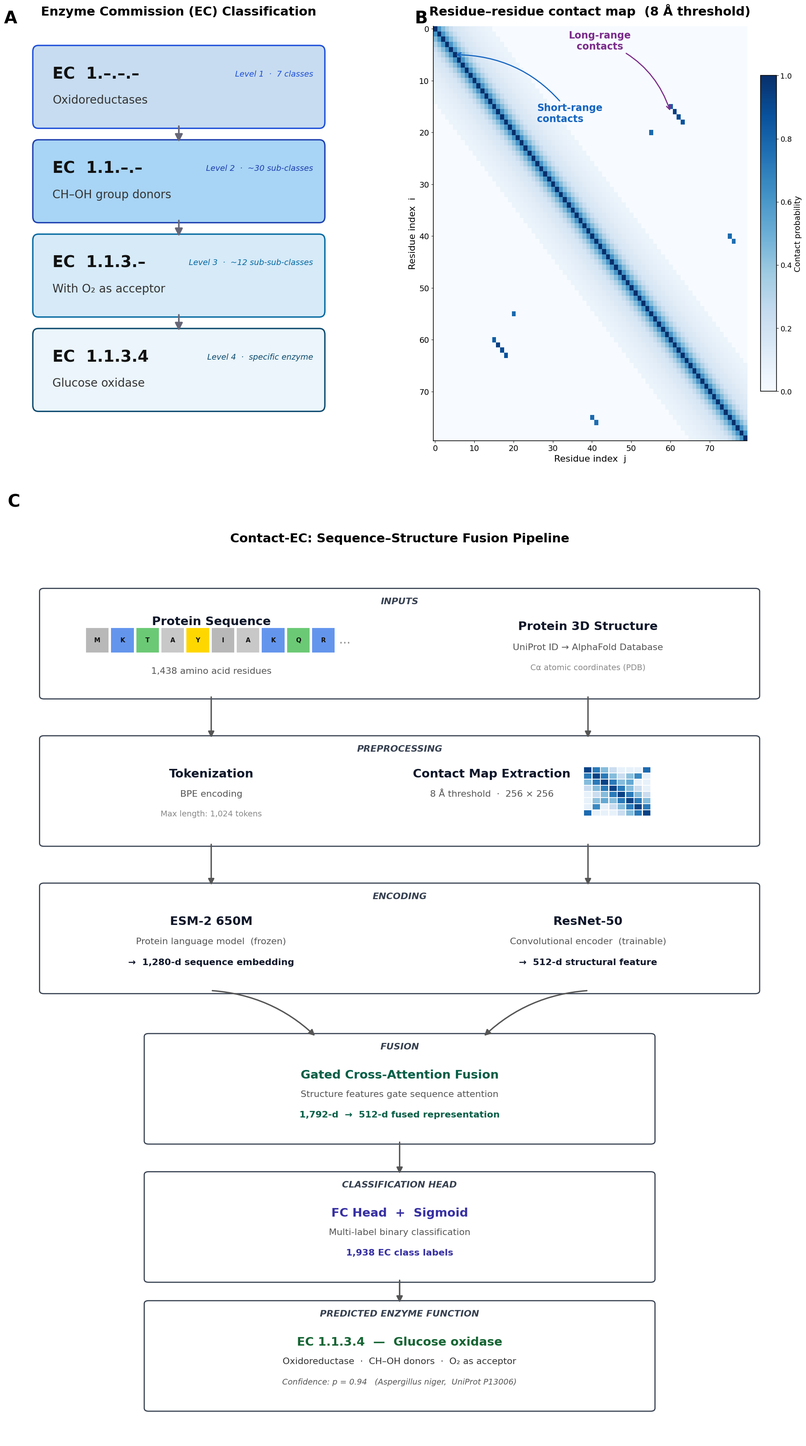

This chart was generated by the following Python code: (Note: this script raises an exception after producing the figure.)
"""Paper figures v4 — full redesign."""
import matplotlib
matplotlib.use("Agg")
import matplotlib.pyplot as plt
import matplotlib.patches as mpatches
import matplotlib.gridspec as gridspec
from matplotlib.patches import FancyBboxPatch, Rectangle
import numpy as np

OUT = "/home/user/Desktop/unlv/paper"

plt.rcParams.update({
    "font.family": "DejaVu Sans",
    "font.size": 14,
    "axes.labelsize": 16,
    "axes.titlesize": 16,
    "xtick.labelsize": 14,
    "ytick.labelsize": 14,
    "legend.fontsize": 13,
    "axes.spines.top": False,
    "axes.spines.right": False,
    "axes.linewidth": 1.2,
    "figure.dpi": 150,
})

MC = {"Seq": "#4878CF", "Str": "#E8812A", "CE": "#2CA02C",
      "HIT": "#D62728", "MM": "#9467BD"}
CC = {"Original": "#2C7BB6", "Permuted": "#D7191C",
      "Secondary": "#F4A636", "Random": "#7B2D8B"}
AA_COL = {
    'M': '#B8B8B8', 'K': '#6495ED', 'T': '#6BC975', 'A': '#C8C8C8',
    'Y': '#FFD700', 'I': '#B8B8B8', 'Q': '#6BC975', 'R': '#6495ED',
    'S': '#6BC975', 'F': '#C8C880', 'V': '#B8B8B8', 'N': '#6BC975',
    'G': '#FFD700', 'E': '#FF8888', 'D': '#FF8888', 'H': '#6495ED',
    'L': '#B8B8B8', 'W': '#C8C880', 'P': '#C8A0C8', 'C': '#FFD700',
}


def draw_box(ax, cx, cy, bw, bh, fc, ec, lw=2.4):
    ax.add_patch(FancyBboxPatch(
        (cx - bw / 2, cy - bh / 2), bw, bh,
        boxstyle="round,pad=0.15", lw=lw, edgecolor=ec, facecolor=fc))


def arrow(ax, x1, y1, x2, y2, col="#666", lw=2.4, ms=22, rad=0.0):
    ax.annotate("", xy=(x2, y2), xytext=(x1, y1),
                arrowprops=dict(arrowstyle="-|>", lw=lw, color=col,
                                mutation_scale=ms,
                                connectionstyle=f"arc3,rad={rad}"))


def T(ax, x, y, s, **kw):
    kw.setdefault("ha", "center")
    kw.setdefault("va", "center")
    kw.setdefault("fontsize", 14)
    kw.setdefault("color", "#111")
    ax.text(x, y, s, **kw)


def SH(ax, x, y, s):
    ax.text(x, y, s, ha="center", fontsize=17, color="#999",
            fontstyle="italic", fontweight="bold")


# ═══════════════════════════════════════════════════════════════════════════
# FIG 1
# ═══════════════════════════════════════════════════════════════════════════
fig = plt.figure(figsize=(20, 36))
gs = gridspec.GridSpec(2, 1, figure=fig, height_ratios=[0.9, 2.0],
                       hspace=0.12, left=0.04, right=0.96,
                       top=0.97, bottom=0.01)
gs_top = gridspec.GridSpecFromSubplotSpec(1, 2, subplot_spec=gs[0],
                                          wspace=0.30, width_ratios=[1, 1.1])
ax_a = fig.add_subplot(gs_top[0])
ax_b = fig.add_subplot(gs_top[1])
ax_c = fig.add_subplot(gs[1])

# ── Panel A ───────────────────────────────────────────────────────────────
ax_a.set_xlim(0, 10); ax_a.set_ylim(2.5, 14.8); ax_a.axis("off")
ax_a.text(-0.06, 1.04, "A", transform=ax_a.transAxes,
          fontsize=30, fontweight="bold", va="top")
ax_a.text(0.5, 1.02, "Enzyme Commission (EC) Classification",
          transform=ax_a.transAxes, ha="center", va="bottom",
          fontsize=22, fontweight="bold")

BOX_W = 9.0; BOX_H = 2.1; GAP = 0.70
step = BOX_H + GAP
yc = [13.0 - i * step for i in range(4)]

levels = [
    ("EC  1.–.–.–", "Oxidoreductases",
     "Level 1  ·  7 classes", "#C7DCF0", "#1D4ED8"),
    ("EC  1.1.–.–", "CH–OH group donors",
     "Level 2  ·  ~30 sub-classes", "#A8D4F5", "#1E40AF"),
    ("EC  1.1.3.–", "With O₂ as acceptor",
     "Level 3  ·  ~12 sub-sub-classes", "#D6EAF8", "#0369A1"),
    ("EC  1.1.3.4", "Glucose oxidase",
     "Level 4  ·  specific enzyme", "#EBF5FB", "#0C4A6E"),
]
for i, (ec, desc, lvl, bg, bc) in enumerate(levels):
    ax_a.add_patch(FancyBboxPatch((0.5, yc[i] - BOX_H / 2), BOX_W, BOX_H,
                                  boxstyle="round,pad=0.18", lw=2.4,
                                  edgecolor=bc, facecolor=bg))
    ax_a.text(0.95, yc[i] + 0.38, ec,
              fontsize=28, fontweight="bold", va="center", color="#111")
    ax_a.text(0.95, yc[i] - 0.40, desc,
              fontsize=20, va="center", color="#333")
    ax_a.text(9.3, yc[i] + 0.38, lvl,
              fontsize=14, va="center", ha="right", color=bc, fontstyle="italic")
    if i < 3:
        ax_a.annotate("",
                      xy=(5, yc[i + 1] + BOX_H / 2 + 0.08),
                      xytext=(5, yc[i] - BOX_H / 2 - 0.08),
                      arrowprops=dict(arrowstyle="-|>", lw=2.8,
                                     color="#667", mutation_scale=28))

# ── Panel B ───────────────────────────────────────────────────────────────
N = 80; np.random.seed(42)
cm_arr = np.zeros((N, N))
for i in range(N):
    for j in range(N):
        d = abs(i - j)
        if d == 0:   cm_arr[i, j] = 1.0
        elif d < 5:  cm_arr[i, j] = 0.85 * np.exp(-d / 3)
        elif d < 15: cm_arr[i, j] = 0.30 * np.exp(-d / 8)
for r, c in [(15,60),(16,61),(17,62),(18,63),(20,55),(40,75),(41,76)]:
    if r < N and c < N:
        cm_arr[r, c] = cm_arr[c, r] = 0.75 + 0.2 * np.random.rand()

im = ax_b.imshow(cm_arr, cmap="Blues", vmin=0, vmax=1,
                 origin="upper", interpolation="nearest", aspect="auto")
cbar = plt.colorbar(im, ax=ax_b, fraction=0.046, pad=0.04)
cbar.set_label("Contact probability", fontsize=14)
cbar.ax.tick_params(labelsize=13)
ax_b.set_xlabel("Residue index  j", fontsize=16)
ax_b.set_ylabel("Residue index  i", fontsize=16)
ax_b.tick_params(labelsize=14)

ax_b.text(-0.06, 1.04, "B", transform=ax_b.transAxes,
          fontsize=30, fontweight="bold", va="top")
ax_b.text(0.5, 1.02, "Residue–residue contact map  (8 Å threshold)",
          transform=ax_b.transAxes, ha="center", va="bottom",
          fontsize=22, fontweight="bold")

ax_b.annotate("Short-range\ncontacts",
              xy=(5, 5), xytext=(26, 18),
              fontsize=17, color="#1565C0", fontweight="bold",
              arrowprops=dict(arrowstyle="->", lw=2.0, color="#1565C0",
                              connectionstyle="arc3,rad=0.25"))
ax_b.annotate("Long-range\ncontacts",
              xy=(60, 16), xytext=(42, 4),
              fontsize=17, color="#7B2D8B", fontweight="bold", ha="center",
              arrowprops=dict(arrowstyle="->", lw=2.0, color="#7B2D8B",
                              connectionstyle="arc3,rad=-0.25"))

# ── Panel C: Section-level boxes ──────────────────────────────────────────
ax_c.set_xlim(0, 18); ax_c.set_ylim(0, 30); ax_c.axis("off")
ax_c.text(-0.02, 1.03, "C", transform=ax_c.transAxes,
          fontsize=30, fontweight="bold", va="top")
ax_c.text(9, 29.3, "Contact-EC: Sequence–Structure Fusion Pipeline",
          ha="center", fontsize=22, fontweight="bold")

BH_H   = 1.7
BH_SEC = BH_H * 2
BW_FULL = 17.0
BW_CTR  = 12.0

Y_IN  = 26.0; Y_PRE = 21.2; Y_ENC = 16.4
Y_FUS = 11.5; Y_CLS =  7.0; Y_OUT =  2.8
XL = 4.5; XR = 13.5; XC = 9.0

# academic neutral palette
EC_BOX  = "#374151"   # all box borders: dark slate-gray
LAB_COL = "#374151"   # all section labels: same dark
DARK    = "#0F172A"   # stage titles
MID     = "#555555"   # body text
LIGHT   = "#888888"   # secondary text

def sec_box(cy, bw=BW_FULL, cx=XC, fc="white", ec=EC_BOX,
            label=None, label_col=LAB_COL):
    ax_c.add_patch(FancyBboxPatch((cx - bw/2, cy - BH_H), bw, BH_SEC,
                                   boxstyle="round,pad=0.1", lw=2.0,
                                   edgecolor=ec, facecolor=fc, zorder=2))
    if label:
        ax_c.text(cx, cy + BH_H - 0.20, label,
                  ha="center", va="top", fontsize=16,
                  fontweight="bold", color=label_col, fontstyle="italic")

# ── INPUTS ────────────────────────────────────────────────────────────────
sec_box(Y_IN, label="INPUTS")

T(ax_c, XL, Y_IN + 0.72, "Protein Sequence", fontsize=21, fontweight="bold", color=DARK)
seq = "MKTAYIAKQR"; bw_aa = 0.60
x0_aa = XL - len(seq) * bw_aa / 2
for idx, aa in enumerate(seq):
    xb = x0_aa + idx * bw_aa
    ax_c.add_patch(Rectangle((xb, Y_IN - 0.30), bw_aa - 0.04, 0.82,
                              fc=AA_COL.get(aa, "#CCC"), ec="white", lw=1.5, zorder=3))
    ax_c.text(xb + (bw_aa-0.04)/2, Y_IN + 0.11, aa,
              ha="center", va="center", fontsize=11, fontweight="bold", color="#111", zorder=4)
ax_c.text(x0_aa + len(seq)*bw_aa + 0.05, Y_IN + 0.11, "…",
          ha="left", va="center", fontsize=20, color="#888")
T(ax_c, XL, Y_IN - 0.90, "1,438 amino acid residues", fontsize=16, color=MID)

T(ax_c, XR, Y_IN + 0.55, "Protein 3D Structure", fontsize=21, fontweight="bold", color=DARK)
T(ax_c, XR, Y_IN - 0.12, "UniProt ID → AlphaFold Database", fontsize=16, color=MID)
T(ax_c, XR, Y_IN - 0.78, "Cα atomic coordinates (PDB)", fontsize=14, color=LIGHT)

arrow(ax_c, XL, Y_IN - BH_H, XL, Y_PRE + BH_H, col="#555")
arrow(ax_c, XR, Y_IN - BH_H, XR, Y_PRE + BH_H, col="#555")

# ── PREPROCESSING ─────────────────────────────────────────────────────────
sec_box(Y_PRE, label="PREPROCESSING")

T(ax_c, XL, Y_PRE + 0.55, "Tokenization", fontsize=21, fontweight="bold", color=DARK)
T(ax_c, XL, Y_PRE - 0.10, "BPE encoding", fontsize=16, color=MID)
T(ax_c, XL, Y_PRE - 0.75, "Max length: 1,024 tokens", fontsize=14, color=LIGHT)

# Contact Map Extraction — text LEFT of center, grid to the RIGHT
T(ax_c, 11.2, Y_PRE + 0.55, "Contact Map Extraction", fontsize=21, fontweight="bold", color=DARK)
T(ax_c, 11.2, Y_PRE - 0.10, "8 Å threshold  ·  256 × 256", fontsize=16, color=MID)

# mini contact map grid — larger, no border, to the right
NM_CM = 8; GSZ = 1.60; CS_CM = GSZ / NM_CM
mini_cm = np.zeros((NM_CM, NM_CM))
for ri in range(NM_CM):
    for ci in range(NM_CM):
        d = abs(ri - ci)
        if d == 0:   mini_cm[ri, ci] = 1.0
        elif d == 1: mini_cm[ri, ci] = 0.75
        elif d == 2: mini_cm[ri, ci] = 0.42
        elif d == 3: mini_cm[ri, ci] = 0.18
mini_cm[0][7] = mini_cm[7][0] = 0.82
mini_cm[1][6] = mini_cm[6][1] = 0.68
mini_cm[2][5] = mini_cm[5][2] = 0.52
mini_cm[1][5] = mini_cm[5][1] = 0.40
cm_x0 = 13.4; cm_y0 = Y_PRE - GSZ / 2   # right next to title text
for ri in range(NM_CM):
    for ci in range(NM_CM):
        v = mini_cm[ri, ci]
        ax_c.add_patch(Rectangle(
            (cm_x0 + ci * CS_CM, cm_y0 + (NM_CM - 1 - ri) * CS_CM),
            CS_CM - 0.015, CS_CM - 0.015,
            fc=plt.cm.Blues(v * 0.85 + 0.08), ec="white", lw=0.7, zorder=4))

arrow(ax_c, XL, Y_PRE - BH_H, XL, Y_ENC + BH_H, col="#555")
arrow(ax_c, XR, Y_PRE - BH_H, XR, Y_ENC + BH_H, col="#555")

# ── ENCODING ──────────────────────────────────────────────────────────────
sec_box(Y_ENC, label="ENCODING")

T(ax_c, XL, Y_ENC + 0.55, "ESM-2 650M", fontsize=21, fontweight="bold", color=DARK)
T(ax_c, XL, Y_ENC - 0.10, "Protein language model  (frozen)", fontsize=16, color=MID)
T(ax_c, XL, Y_ENC - 0.78, "→  1,280-d sequence embedding",
  fontsize=16, fontweight="bold", color=DARK)

T(ax_c, XR, Y_ENC + 0.55, "ResNet-50", fontsize=21, fontweight="bold", color=DARK)
T(ax_c, XR, Y_ENC - 0.10, "Convolutional encoder  (trainable)", fontsize=16, color=MID)
T(ax_c, XR, Y_ENC - 0.78, "→  512-d structural feature",
  fontsize=16, fontweight="bold", color=DARK)

arrow(ax_c, XL, Y_ENC - BH_H, 7.0, Y_FUS + BH_H, col="#555", rad=-0.18)
arrow(ax_c, XR, Y_ENC - BH_H, 11.0, Y_FUS + BH_H, col="#555", rad=0.18)

# ── FUSION ────────────────────────────────────────────────────────────────
sec_box(Y_FUS, bw=BW_CTR, label="FUSION")

T(ax_c, XC, Y_FUS + 0.45, "Gated Cross-Attention Fusion",
  fontsize=21, fontweight="bold", color="#065F46")
T(ax_c, XC, Y_FUS - 0.18, "Structure features gate sequence attention",
  fontsize=16, color=MID)
T(ax_c, XC, Y_FUS - 0.85, "1,792-d  →  512-d fused representation",
  fontsize=16, fontweight="bold", color="#065F46")

arrow(ax_c, XC, Y_FUS - BH_H, XC, Y_CLS + BH_H, col="#555")

# ── CLASSIFICATION HEAD ────────────────────────────────────────────────────
sec_box(Y_CLS, bw=BW_CTR, label="CLASSIFICATION HEAD")

T(ax_c, XC, Y_CLS + 0.45, "FC Head  +  Sigmoid",
  fontsize=21, fontweight="bold", color="#3730A3")
T(ax_c, XC, Y_CLS - 0.18, "Multi-label binary classification",
  fontsize=16, color=MID)
T(ax_c, XC, Y_CLS - 0.85, "1,938 EC class labels",
  fontsize=16, fontweight="bold", color="#3730A3")

arrow(ax_c, XC, Y_CLS - BH_H, XC, Y_OUT + BH_H, col="#555", lw=2.6)

# ── PREDICTED ENZYME FUNCTION ─────────────────────────────────────────────
sec_box(Y_OUT, bw=BW_CTR, label="PREDICTED ENZYME FUNCTION")

T(ax_c, XC, Y_OUT + 0.45, "EC 1.1.3.4  —  Glucose oxidase",
  fontsize=21, fontweight="bold", color="#166534")
T(ax_c, XC, Y_OUT - 0.18, "Oxidoreductase  ·  CH–OH donors  ·  O₂ as acceptor",
  fontsize=16, color="#333")
T(ax_c, XC, Y_OUT - 0.85, "Confidence: p = 0.94   (Aspergillus niger,  UniProt P13006)",
  fontsize=14, color=MID, fontstyle="italic")

fig.savefig(f"{OUT}/fig1_overview.pdf", dpi=300, bbox_inches="tight")
fig.savefig(f"{OUT}/fig1_overview.png", dpi=300, bbox_inches="tight")
plt.close()
print("fig1 done")


# ═══════════════════════════════════════════════════════════════════════════
# FIG 2
# ═══════════════════════════════════════════════════════════════════════════
MODELS = ["MMseqs2", "HIT-EC", "Contact-EC", "Structure-only", "Sequence-only"]
M_COLS = [MC["MM"], MC["HIT"], MC["CE"], MC["Str"], MC["Seq"]]
d23 = dict(means=[0.5852, 0.8471, 0.6241, 0.4244, 0.4508],
           errs=[0, 0, 0.0170, 0.0207, 0.0203])
d24 = dict(means=[0.7080, 0.4578, 0.6819, 0.4388, 0.3892],
           errs=[0, 0, 0.0026, 0.0166, 0.0121])

fig, (ax_a2, ax_b2) = plt.subplots(1, 2, figsize=(19, 7.0))
fig.subplots_adjust(left=0.17, right=0.97, wspace=0.44, top=0.87, bottom=0.20)

y = np.arange(len(MODELS)); h = 0.60


def horiz_bars(ax, data, title, panel_ch):
    ax.barh(y, data["means"], h, color=M_COLS,
            edgecolor="white", linewidth=0.9, zorder=3)
    for i, (v, e) in enumerate(zip(data["means"], data["errs"])):
        if e > 0:
            ax.errorbar(v, i, xerr=e, fmt="none",
                        elinewidth=2.4, ecolor="#111",
                        capsize=8, capthick=2.4, zorder=5)
        ax.text(v + max(e, 0) + 0.018, i, f"{v:.3f}",
                va="center", ha="left", fontsize=15, fontweight="bold", color="#111")
    ax.set_xlim(0, 1.20)
    ax.set_xticks([0, 0.2, 0.4, 0.6, 0.8, 1.0])
    ax.set_xticklabels(["0.0", "0.2", "0.4", "0.6", "0.8", "1.0"], fontsize=14)
    ax.set_ylim(-0.55, len(MODELS) - 0.45)
    ax.set_yticks(y)
    ax.set_yticklabels(MODELS, fontsize=16)
    ax.set_xlabel("Level-4 micro F1", fontsize=16, labelpad=5)
    ax.set_title(title, fontsize=14, pad=10, fontweight="bold")
    ax.xaxis.grid(True, linestyle="--", linewidth=0.7, alpha=0.5, zorder=0)
    ax.set_axisbelow(True)
    ax.barh(2, data["means"][2], h, color="none",
            edgecolor=MC["CE"], linewidth=2.8, zorder=4)
    ax.text(-0.14, 1.06, panel_ch, transform=ax.transAxes,
            fontsize=24, fontweight="bold", va="top")


horiz_bars(ax_a2, d23, "A   SP-2023-01 temporal holdout  (N = 124)", "A")
horiz_bars(ax_b2, d24, "B   SP-2024 temporal holdout  (N = 1,226)", "B")

legend_patches = [
    mpatches.Patch(color=MC["MM"],  label="MMseqs2"),
    mpatches.Patch(color=MC["HIT"], label="HIT-EC"),
    mpatches.Patch(color=MC["CE"],  label="Contact-EC  (ours)"),
    mpatches.Patch(color=MC["Str"], label="Structure-only"),
    mpatches.Patch(color=MC["Seq"], label="Sequence-only"),
]
fig.legend(handles=legend_patches, loc="lower center", ncol=5,
           fontsize=13, frameon=False, bbox_to_anchor=(0.57, -0.01))

fig.savefig(f"{OUT}/fig2_temporal_bars.pdf", dpi=300, bbox_inches="tight")
fig.savefig(f"{OUT}/fig2_temporal_bars.png", dpi=300, bbox_inches="tight")
plt.close()
print("fig2 done")


# ═══════════════════════════════════════════════════════════════════════════
# FIG 3 — no green shading, no annotation text
# ═══════════════════════════════════════════════════════════════════════════
fig, ax = plt.subplots(figsize=(9.5, 6.0))
fig.subplots_adjust(left=0.10, right=0.68, top=0.90, bottom=0.28)

traces = [
    ("MMseqs2",        0.5852, 0.7080, MC["MM"],  1.8, ":",  "D"),
    ("HIT-EC",         0.8471, 0.4578, MC["HIT"], 3.0, "-",  "s"),
    ("Contact-EC",     0.6241, 0.6819, MC["CE"],  3.0, "-",  "o"),
    ("Structure-only", 0.4244, 0.4388, MC["Str"], 1.8, "--", "^"),
    ("Sequence-only",  0.4508, 0.3892, MC["Seq"], 1.8, "--", "v"),
]

for (lbl, v23, v24, col, lw, ls, mk) in traces:
    ax.plot([0, 1], [v23, v24], color=col, linewidth=lw, linestyle=ls,
            marker=mk, markersize=10, markerfacecolor=col,
            markeredgecolor="white", markeredgewidth=1.5, zorder=4,
            solid_capstyle="round")


def spread(vals, gap=0.034):
    p = list(vals)
    for _ in range(500):
        for i in range(1, len(p)):
            if p[i - 1] - p[i] < gap:
                mid = (p[i - 1] + p[i]) / 2
                p[i - 1] = mid + gap / 2; p[i] = mid - gap / 2
    return p


L = sorted(traces, key=lambda t: t[1], reverse=True)
R = sorted(traces, key=lambda t: t[2], reverse=True)
lp = spread([t[1] for t in L])
rp = spread([t[2] for t in R])

for i, (lbl, v23, v24, col, lw, ls, mk) in enumerate(L):
    ax.text(-0.06, lp[i], f"{v23:.3f}", ha="right", va="center",
            fontsize=12, color=col, fontweight="bold")
for i, (lbl, v23, v24, col, lw, ls, mk) in enumerate(R):
    delta = v24 - v23
    sign = "+" if delta >= 0 else "−"
    ax.text(1.06, rp[i],
            f"{v24:.3f}  ({sign}{abs(delta) * 100:.1f} pp)",
            ha="left", va="center", fontsize=12, color=col, fontweight="bold")

ax.set_xticks([0, 1])
ax.set_xticklabels(["SP-2023-01\n(N = 124)", "SP-2024\n(N = 1,226)"], fontsize=14)
ax.set_xlim(-0.32, 1.30)
ax.set_ylim(0.27, 0.98)
ax.set_ylabel("Level-4 micro F1", fontsize=15, labelpad=6)
ax.set_title("Model trajectories across temporal horizons", fontsize=15, pad=10)
ax.yaxis.grid(True, linestyle="--", linewidth=0.7, alpha=0.5, zorder=0)
ax.set_axisbelow(True)

legend_elements = [
    plt.Line2D([0], [0], color=MC["CE"],  lw=3.0, ls="-",  marker="o",
               markersize=9, label="Contact-EC"),
    plt.Line2D([0], [0], color=MC["HIT"], lw=3.0, ls="-",  marker="s",
               markersize=9, label="HIT-EC"),
    plt.Line2D([0], [0], color=MC["MM"],  lw=1.8, ls=":",  marker="D",
               markersize=9, label="MMseqs2"),
    plt.Line2D([0], [0], color=MC["Str"], lw=1.8, ls="--", marker="^",
               markersize=9, label="Structure-only"),
    plt.Line2D([0], [0], color=MC["Seq"], lw=1.8, ls="--", marker="v",
               markersize=9, label="Sequence-only"),
]
ax.legend(handles=legend_elements,
          loc="upper center", bbox_to_anchor=(0.5, -0.20),
          ncol=5, frameon=False, fontsize=12)

fig.savefig(f"{OUT}/fig3_reversal_slope.pdf", dpi=300, bbox_inches="tight")
fig.savefig(f"{OUT}/fig3_reversal_slope.png", dpi=300, bbox_inches="tight")
plt.close()
print("fig3 done")


# ═══════════════════════════════════════════════════════════════════════════
# FIG 4 — tight legend below bars
# ═══════════════════════════════════════════════════════════════════════════
cond_labels = ["Original", "Permuted", "Secondary\nstructure", "Random"]
cond_cols = [CC["Original"], CC["Permuted"], CC["Secondary"], CC["Random"]]

panels = [
    ("A   Structure-only",      [0.3646, 0.0000, 0.0000, 0.0000]),
    ("B   Contact-EC",          [0.6032, 0.0625, 0.5242, 0.0982]),
    ("C   Contact-EC  (gated)", [0.5690, 0.5702, 0.5776, 0.5641]),
]

fig, axes = plt.subplots(1, 3, figsize=(14, 5.5), sharey=True)
fig.subplots_adjust(wspace=0.06, top=0.87, bottom=0.30, left=0.08, right=0.98)

x = np.arange(4)
for ax, (title, vals) in zip(axes, panels):
    ax.bar(x, vals, width=0.62, color=cond_cols,
           edgecolor="white", linewidth=0.9, zorder=3)
    ax.axhline(y=0, color="black", lw=1.8, zorder=6)
    for xi, v in zip(x, vals):
        if v >= 0.015:
            ax.text(xi, v + 0.016, f"{v:.3f}",
                    ha="center", va="bottom", fontsize=13,
                    fontweight="bold", color="#111")
        else:
            ax.text(xi, 0.022, "0.000",
                    ha="center", va="bottom", fontsize=13,
                    fontweight="bold", color="#999")
    ax.set_xticks(x)
    ax.set_xticklabels(cond_labels, fontsize=13)
    ax.set_ylim(0, 0.84)
    ax.set_yticks([0, 0.2, 0.4, 0.6, 0.8])
    ax.yaxis.grid(True, linestyle="--", linewidth=0.7, alpha=0.55, zorder=0)
    ax.set_axisbelow(True)
    ax.set_title(title, fontsize=14, pad=8, fontweight="bold")

axes[0].set_ylabel("Level-4 micro F1", fontsize=15)

legend_patches = [
    mpatches.Patch(color=CC["Original"],  label="Original contact map"),
    mpatches.Patch(color=CC["Permuted"],  label="Row/column permutation"),
    mpatches.Patch(color=CC["Secondary"], label="Secondary structure only  (|i−j| < 12)"),
    mpatches.Patch(color=CC["Random"],    label="Density-matched random"),
]
fig.legend(handles=legend_patches, loc="lower center", ncol=4,
           fontsize=12.5, frameon=False, bbox_to_anchor=(0.53, 0.01))
fig.suptitle("Contact-map perturbation controls  (SP-2023-01, N = 124)",
             fontsize=15, fontweight="bold", y=1.0)

fig.savefig(f"{OUT}/fig4_perturbation.pdf", dpi=300, bbox_inches="tight")
fig.savefig(f"{OUT}/fig4_perturbation.png", dpi=300, bbox_inches="tight")
plt.close()
print("fig4 done")

print(f"\nAll figures → {OUT}")
